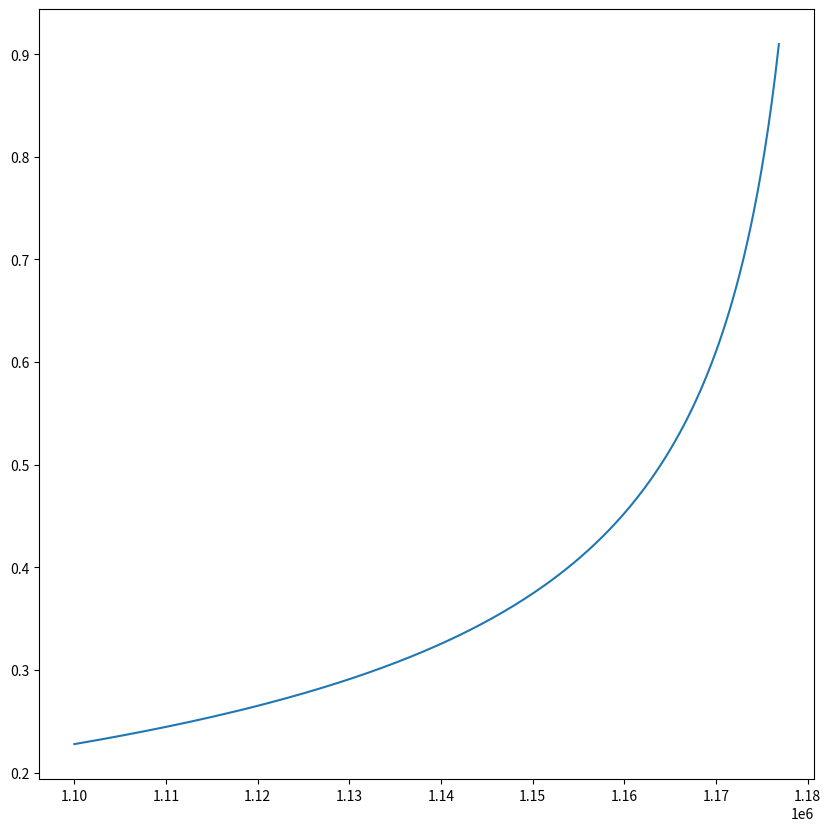

Reproduce this figure in Python.


import numpy as np # linear algebra

import math

import matplotlib.pylab as plt

from mpl_toolkits.mplot3d import Axes3D

from matplotlib import cm



positive = 6879

negative = 1176868

#negative = positive



N = 200



mat = np.zeros(shape=[N, N])



tp = 5700



tn = np.linspace(1100000, negative, N)





fn = positive - tp

fp = negative - tn

den = np.sqrt((tp+fp)*(tp+fn)*(tn+fp)*(tn+fn))

num = tp * tn - fp * fn



Z = num / den



fig = plt.figure(figsize=(10, 10))

plt.plot(tn, Z)

plt.show()



#print(mat)

        

        

#plt.imshow(mat)